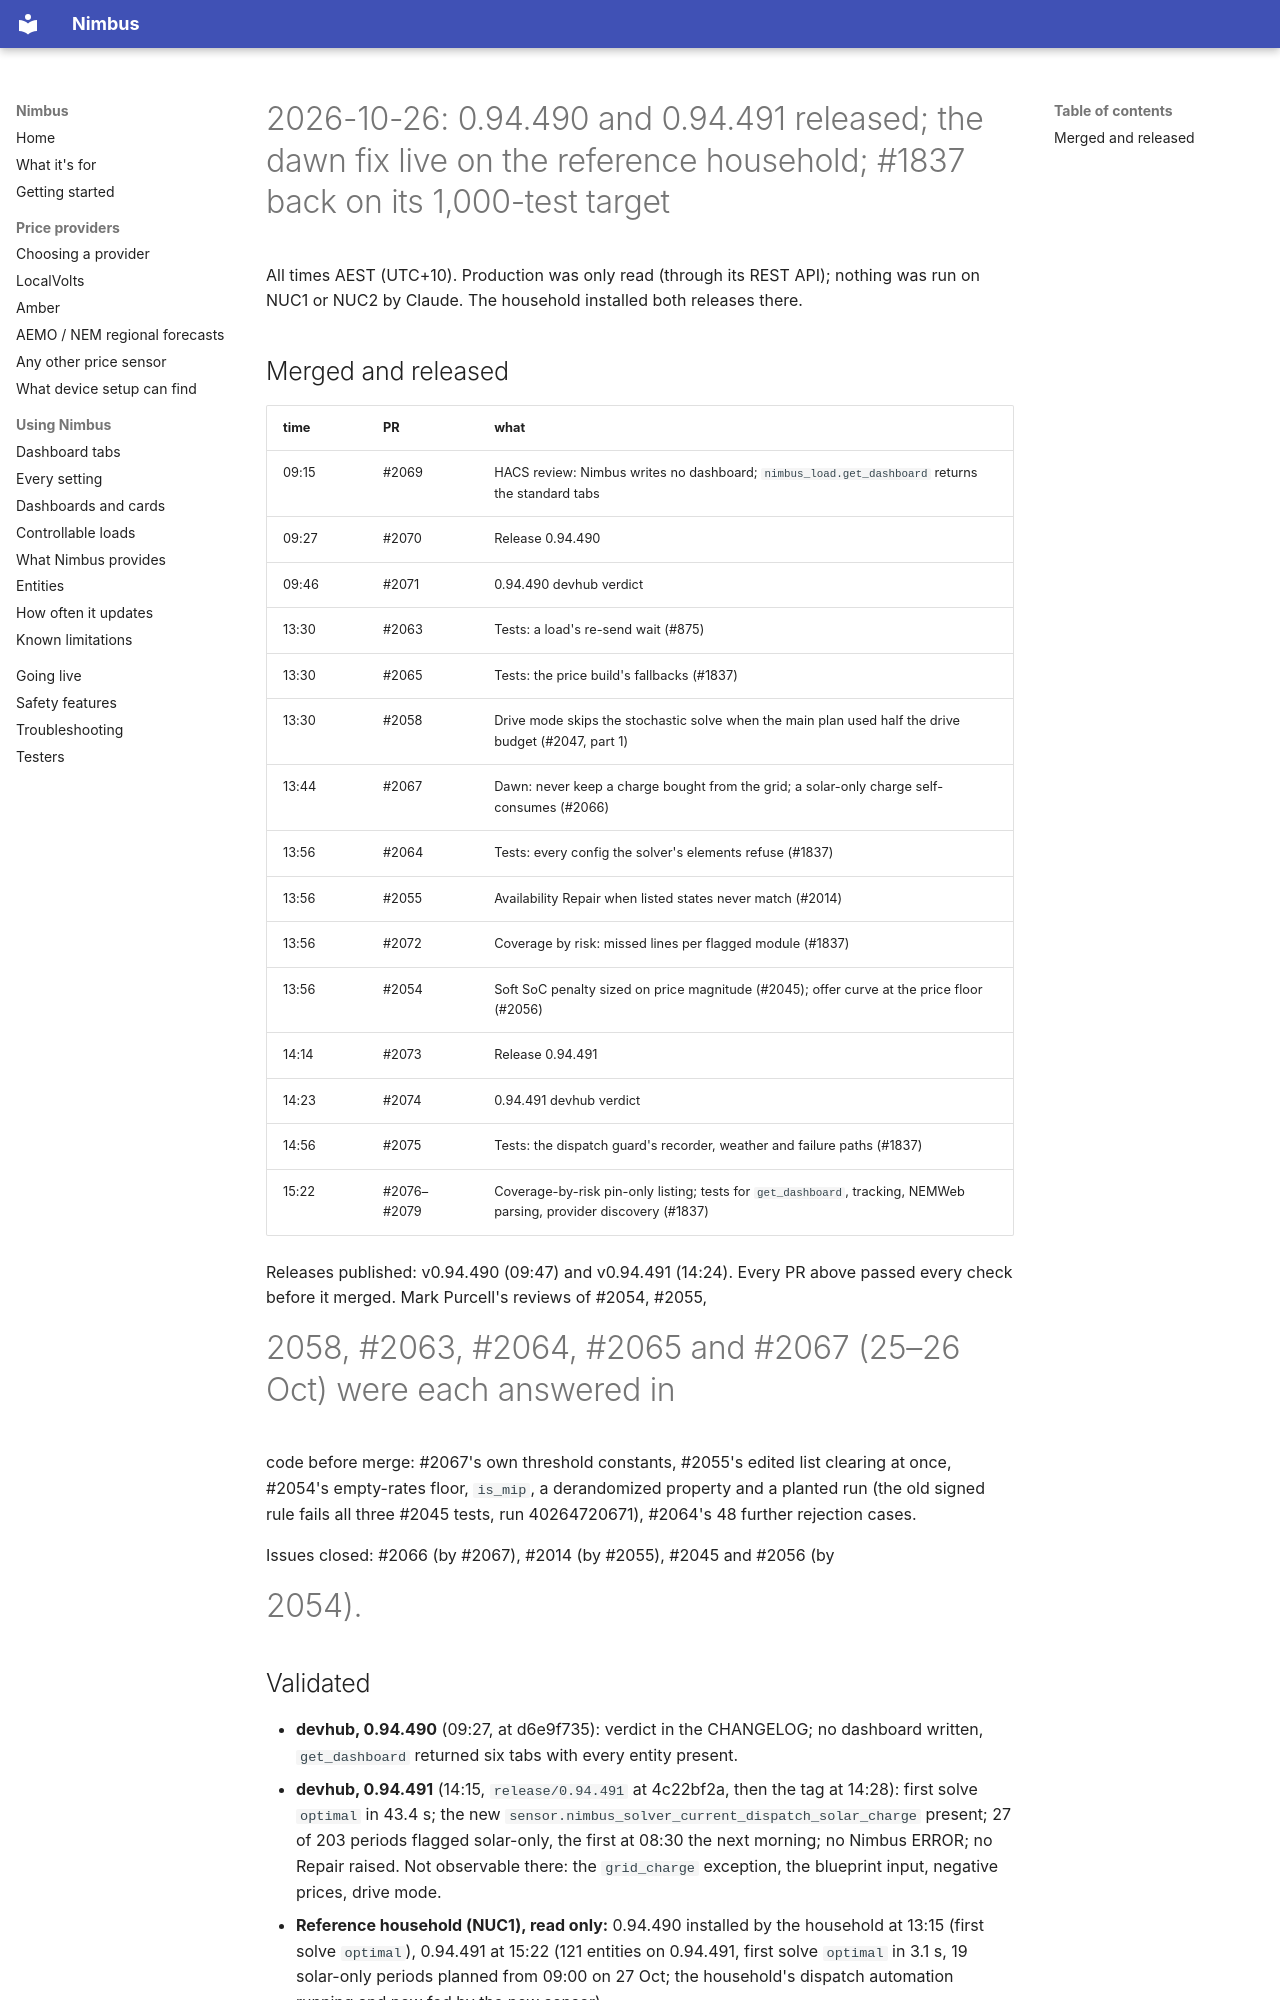

repository: code-imstillalive/nimbus · page: worklog/2026-10-26/index.html · generator: mkdocs

# 2026-10-26: 0.94.490 and 0.94.491 released; the dawn fix live on the reference household; #1837 back on its 1,000-test target

All times AEST (UTC+10). Production was only read (through its REST API);
nothing was run on NUC1 or NUC2 by Claude. The household installed both
releases there.

## Merged and released

| time | PR | what |
|---|---|---|
| 09:15 | #2069 | HACS review: Nimbus writes no dashboard; `nimbus_load.get_dashboard` returns the standard tabs |
| 09:27 | #2070 | Release 0.94.490 |
| 09:46 | #2071 | 0.94.490 devhub verdict |
| 13:30 | #2063 | Tests: a load's re-send wait (#875) |
| 13:30 | #2065 | Tests: the price build's fallbacks (#1837) |
| 13:30 | #2058 | Drive mode skips the stochastic solve when the main plan used half the drive budget (#2047, part 1) |
| 13:44 | #2067 | Dawn: never keep a charge bought from the grid; a solar-only charge self-consumes (#2066) |
| 13:56 | #2064 | Tests: every config the solver's elements refuse (#1837) |
| 13:56 | #2055 | Availability Repair when listed states never match (#2014) |
| 13:56 | #2072 | Coverage by risk: missed lines per flagged module (#1837) |
| 13:56 | #2054 | Soft SoC penalty sized on price magnitude (#2045); offer curve at the price floor (#2056) |
| 14:14 | #2073 | Release 0.94.491 |
| 14:23 | #2074 | 0.94.491 devhub verdict |
| 14:56 | #2075 | Tests: the dispatch guard's recorder, weather and failure paths (#1837) |
| 15:22 | #2076–#2079 | Coverage-by-risk pin-only listing; tests for `get_dashboard`, tracking, NEMWeb parsing, provider discovery (#1837) |

Releases published: v0.94.490 (09:47) and v0.94.491 (14:24). Every PR above
passed every check before it merged. Mark Purcell's reviews of #2054, #2055,
#2058, #2063, #2064, #2065 and #2067 (25–26 Oct) were each answered in
code before merge: #2067's own threshold constants, #2055's edited list
clearing at once, #2054's empty-rates floor, `is_mip`, a derandomized
property and a planted run (the old signed rule fails all three #2045
tests, run 40264720671), #2064's 48 further rejection cases.

Issues closed: #2066 (by #2067), #2014 (by #2055), #2045 and #2056 (by
#2054).

## Validated

- **devhub, 0.94.490** (09:27, at d6e9f735): verdict in the CHANGELOG; no
  dashboard written, `get_dashboard` returned six tabs with every entity
  present.
- **devhub, 0.94.491** (14:15, `release/0.94.491` at 4c22bf2a, then the tag
  at 14:28): first solve `optimal` in 43.4 s; the new
  `sensor.nimbus_solver_current_dispatch_solar_charge` present; 27 of 203
  periods flagged solar-only, the first at 08:30 the next morning; no Nimbus
  ERROR; no Repair raised. Not observable there: the `grid_charge` exception,
  the blueprint input, negative prices, drive mode.
- **Reference household (NUC1), read only:** 0.94.490 installed by the
  household at 13:15 (first solve `optimal`), 0.94.491 at 15:22 (121 entities
  on 0.94.491, first solve `optimal` in 3.1 s, 19 solar-only periods planned
  from 09:00 on 27 Oct; the household's dispatch automation running and now
  fed by the new sensor).
